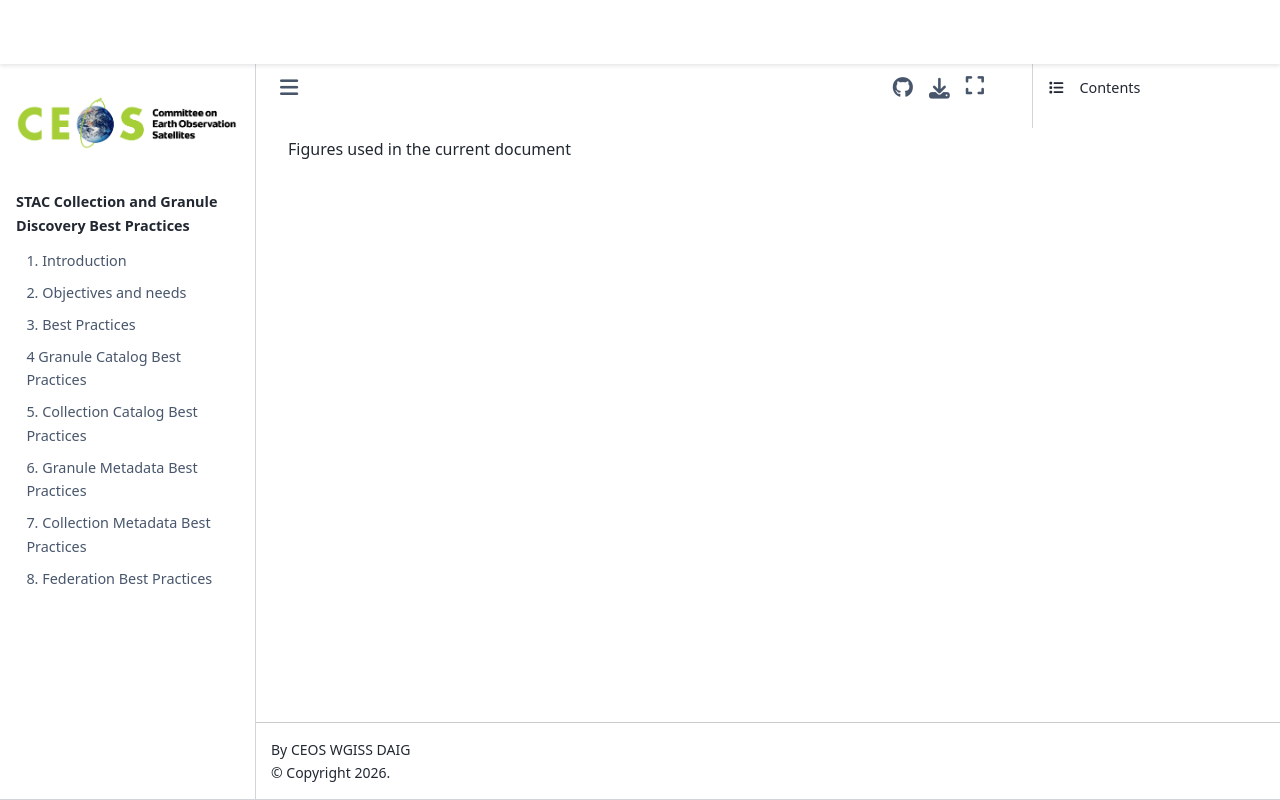

repository: ceos-org/stac-collection-and-granule-discovery-best-practices · page: main/figures/readme.html · generator: jekyll

Figures used in the current document
